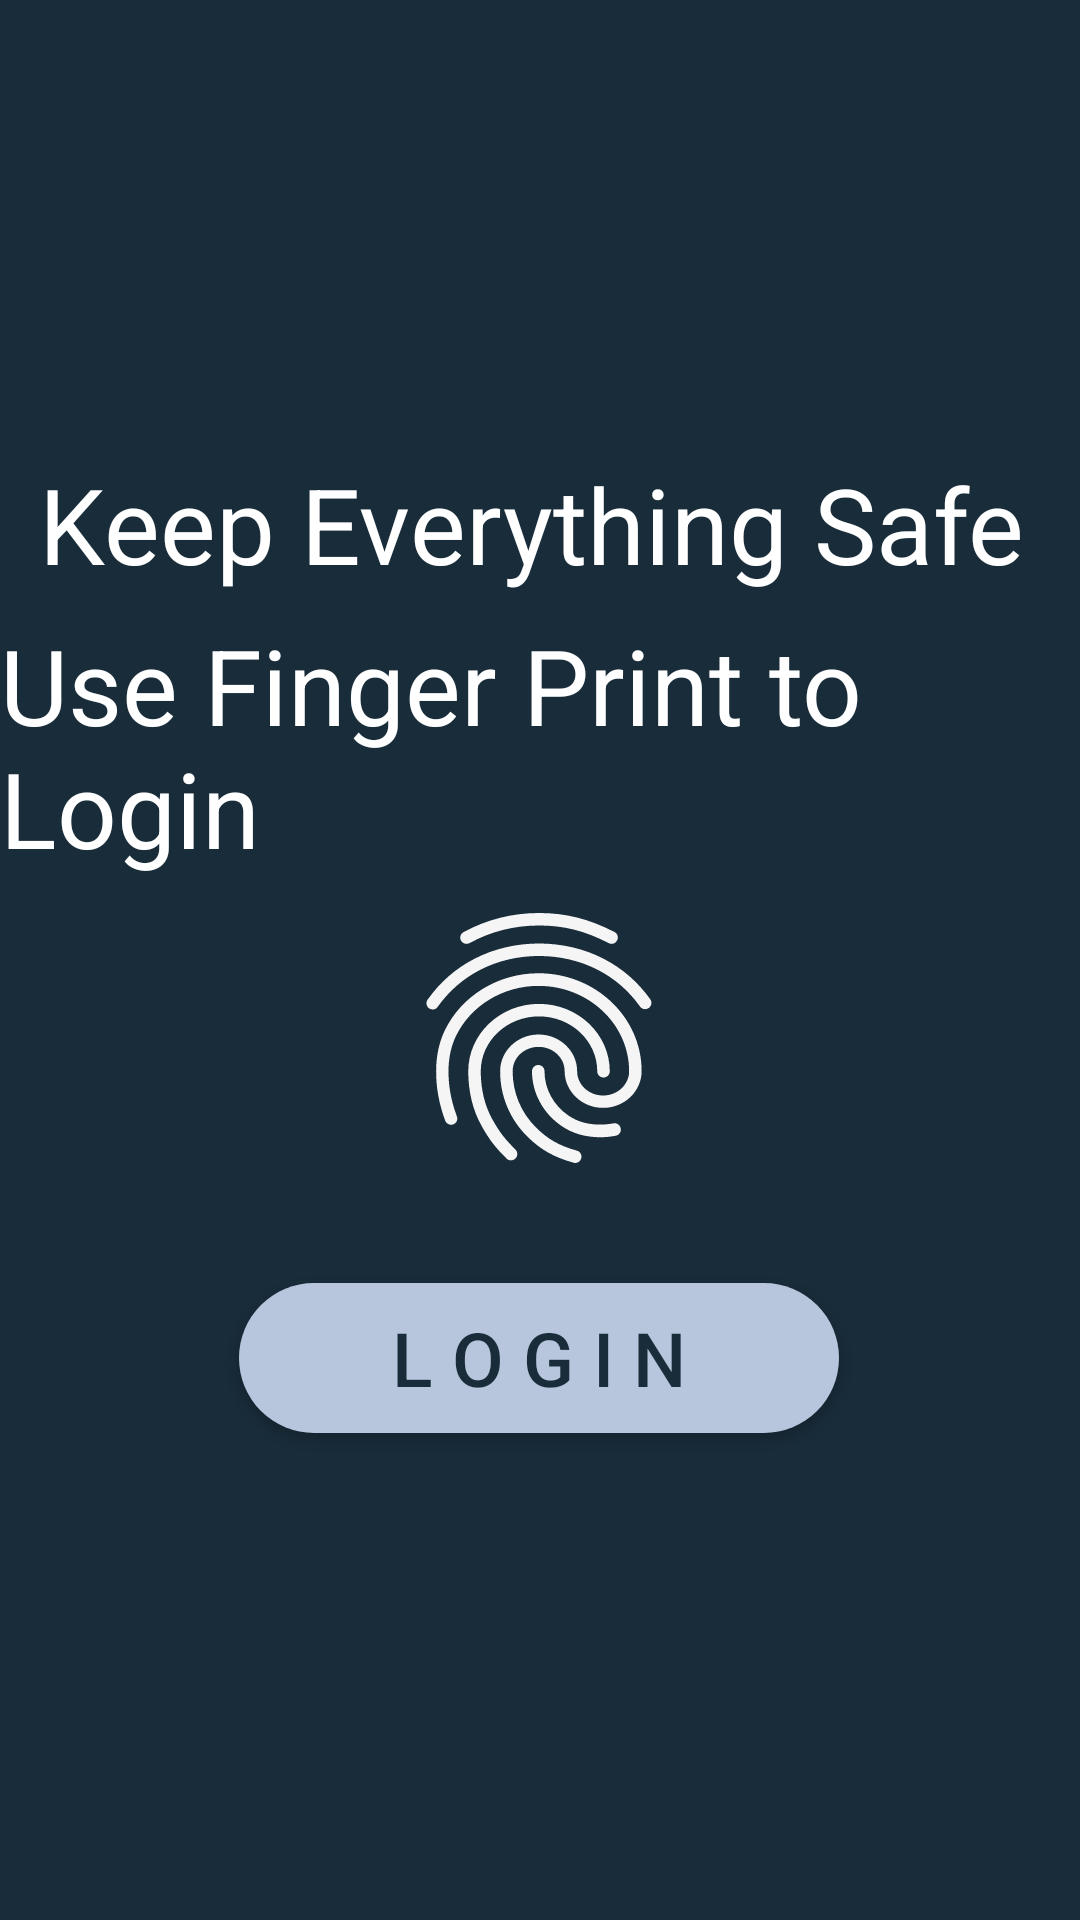

Here is an Android app screen rendered from its layout file. Give the layout XML and the strings, colors and styles it references.
<!-- AndroidManifest.xml: activity theme Theme.AppCompat.NoActionBar -->
<!-- res/layout/activity_main.xml -->
<?xml version="1.0" encoding="utf-8"?>
<androidx.constraintlayout.widget.ConstraintLayout xmlns:android="http://schemas.android.com/apk/res/android"
    xmlns:app="http://schemas.android.com/apk/res-auto"
    xmlns:tools="http://schemas.android.com/tools"
    android:layout_width="match_parent"
    android:layout_height="match_parent"
    tools:context=".MainActivity"
    android:background="#192c3a"
    android:orientation="vertical">

    <TextView
        android:id="@+id/textView2"
        android:layout_width="wrap_content"
        android:layout_height="wrap_content"
        android:text="@string/use_finger_print_to_login"
        android:textColor="@color/white"
        android:textSize="35sp"
        app:layout_constraintBottom_toBottomOf="parent"
        app:layout_constraintEnd_toEndOf="parent"
        app:layout_constraintHorizontal_bias="0.41"
        app:layout_constraintStart_toStartOf="parent"
        app:layout_constraintTop_toTopOf="parent"
        app:layout_constraintVertical_bias="0.371" />


    <TextView
        android:id="@+id/textView"
        android:layout_width="wrap_content"
        android:layout_height="wrap_content"
        android:text="Keep Everything Safe"
        android:textColor="@color/white"
        android:textSize="35sp"
        app:layout_constraintBottom_toBottomOf="parent"
        app:layout_constraintEnd_toEndOf="parent"
        app:layout_constraintHorizontal_bias="0.41"
        app:layout_constraintStart_toStartOf="parent"
        app:layout_constraintTop_toTopOf="parent"
        app:layout_constraintVertical_bias="0.255" />

    <ImageView
        android:id="@+id/imageView"
        android:layout_width="200dp"

        android:layout_height="100dp"
        android:src="@drawable/ic_baseline_fingerprint_24"
        app:layout_constraintBottom_toBottomOf="parent"
        app:layout_constraintEnd_toEndOf="parent"
        app:layout_constraintHorizontal_bias="0.497"
        app:layout_constraintStart_toStartOf="parent"
        app:layout_constraintTop_toTopOf="parent"
        app:layout_constraintVertical_bias="0.548" />

    <Button
        android:id="@+id/login"
        android:layout_width="200dp"
        android:layout_height="50dp"
        android:layout_centerInParent="true"
        android:background="@drawable/login"
        android:gravity="center"
        android:textColor="#192c3a"
        android:text="@string/l_o_g_i_n"
        android:textSize="25sp"
        app:layout_constraintBottom_toBottomOf="parent"
        app:layout_constraintEnd_toEndOf="parent"
        app:layout_constraintHorizontal_bias="0.497"
        app:layout_constraintStart_toStartOf="parent"
        app:layout_constraintTop_toTopOf="parent"
        app:layout_constraintVertical_bias="0.725" />

    <TextView
        android:id="@+id/errtext"
        android:layout_width="wrap_content"
        android:layout_height="wrap_content"
        android:text=" "
        android:textColor="#FF0000"
        android:textSize="25sp"
        app:layout_constraintBottom_toBottomOf="parent"
        app:layout_constraintEnd_toEndOf="parent"
        app:layout_constraintHorizontal_bias="0.414"
        app:layout_constraintStart_toStartOf="parent"
        app:layout_constraintTop_toTopOf="parent"
        app:layout_constraintVertical_bias="0.83" />


</androidx.constraintlayout.widget.ConstraintLayout>
<!-- resources referenced by this layout -->
<resources>
  <!-- drawable ic_baseline_fingerprint_24: vector/xml drawable (drawable, 2364 chars, omitted) -->
  <!-- drawable login (drawable) -->
  <?xml version="1.0" encoding="utf-8"?>
  <shape xmlns:android="http://schemas.android.com/apk/res/android"
      android:shape="rectangle">
  
      <solid android:color="#b7c6dc" />
      <corners android:radius="999dp"/>
  </shape>
  <string name="l_o_g_i_n">L O G I N</string>
  <string name="use_finger_print_to_login">Use Finger Print to Login</string>
  <!-- not gathered from this repository: default colours our renderer supplied (Android Studio template values) -->
  <color name="white">#FFFFFFFF</color>
</resources>
